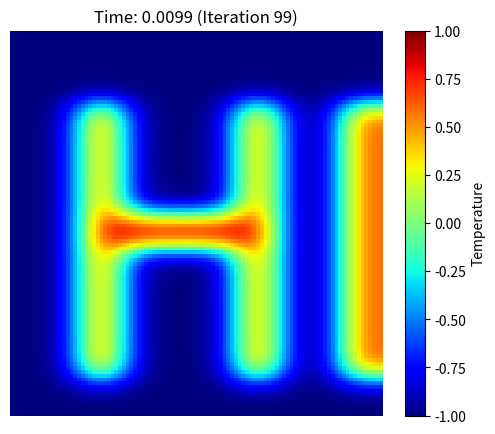

This figure's Python source:
import numpy as np
import matplotlib.pyplot as plt
from tqdm import tqdm
from matplotlib.textpath import TextPath
import matplotlib.transforms as transforms
from matplotlib.animation import FuncAnimation

alpha = 0.1 # heat dif constant

letter = "HI"

def letter_m_ini(x, y, N, temp_inside, temp_outside):
    tp = TextPath((0, 0), letter, size=1)
    bbox = tp.get_extents()

    scale = 0.8 / max(bbox.width, bbox.height)
    trans = transforms.Affine2D().scale(scale).translate(0.1, 0.1)
    path = tp.transformed(trans)

    xv, yv = np.meshgrid(x, y, indexing='xy')
    pts = np.vstack([xv.ravel(), yv.ravel()]).T

    inside = path.contains_points(pts).reshape((N, N))

    eps = 5 * 0.01 / (2 * np.sqrt(2) * np.arctanh(0.9))
    phi = np.where(inside, temp_inside, temp_outside)
    return np.tanh(phi / (np.sqrt(2.0) * eps))

def tri_disc(N, a):
    """
    Creates the 1D implicit operator matrix (I - a*D_xx) with Neumann boundary conditions.
    """
    M = (np.diag(-a * np.ones(N-1), k=-1) +
         np.diag((1+2*a) * np.ones(N), k=0) +
         np.diag(-a * np.ones(N-1), k=1))
    
    M[0, 0] = 1+a
    M[0, 1] = -a
    M[-1, -1] = 1+a
    M[-1, -2] = -a
    
    return M

print("Running the thing")

# grid
N = 100
dt = 1e-4
x = np.linspace(0, 1, N)
y = np.linspace(0, 1, N)

h = 1/N
k = alpha * dt/(2*h**2)

# --- Set your custom temperatures here ---
T_font = 1.0        # Set letter temperature
T_surrounding = -1.0  # Set surrounding temperature

u0 = np.array(letter_m_ini(x, y, N, T_font, T_surrounding), dtype=np.float32)

A = np.array(tri_disc(N, k), dtype=np.float32)
C = np.array(tri_disc(N, k), dtype=np.float32) 
print("2. Generated discretization matrices")

A_inv = np.linalg.inv(A)
C_inv = np.linalg.inv(C)

u_pred = [np.copy(u0)]
u = np.copy(u0)
u_star = np.zeros((N,N), dtype=np.float32)
max_iter = 100

print("3. Started iteration session")
for it in range(max_iter-1):
    
    u_padded = np.pad(u, 1, mode='edge')
    
    S_north = u_padded[0:-2, 1:-1]
    S_south = u_padded[2:, 1:-1]
    S_west  = u_padded[1:-1, 0:-2]
    S_east  = u_padded[1:-1, 2:]
    S_center = (1 - 4*k) * u
    
    S = k * (S_north + S_south + S_west + S_east) + S_center

    u_star[1:-1] = np.dot(S[1:-1], A_inv.T)
    
    u_star[0,0] = k*(u[1,0]-2*u[0,0]+u[0,1])+u[0,0]
    u_star[0,-1] = k*(u[1,-1]-2*u[0,-1]+u[0,-2])+u[0,-1]
    u_star[-1,0] = k*(u[-2,0]-2*u[-1,0]+u[-1,1])+u[-1,0]
    u_star[-1,-1] = k*(u[-2,-1]-2*u[-1,-1]+u[-1,-2])+u[-1,-1]
    u_star[0,1:-1] = k*(-3*u[0,1:-1]+u[1,1:-1]+u[0,:-2]+u[0,2:])+u[0,1:-1]
    u_star[-1,1:-1] = k*(-3*u[-1,1:-1]+u[-2,1:-1]+u[-1,:-2]+u[-1,2:])+u[-1,1:-1]

    u = np.dot(C_inv, u_star.T)
    
    u = u.T 

    u_pred.append(np.copy(u))

print("4. Simulation complete. Creating animation...")

fig, ax = plt.subplots(figsize=(6, 5))

im = ax.imshow(u_pred[0], interpolation='nearest', cmap='jet',
               extent=[x.min(), x.max(), y.min(), y.max()],
               origin='lower', aspect='auto')

im.set_clim(T_surrounding, T_font)

fig.colorbar(im, ax=ax, label='Temperature')
ax.axis('off')
title = ax.set_title(f'Time: 0.0000 (Iteration 0)')

def animate(i):
    im.set_array(u_pred[i])
    title.set_text(f'Time: {i*dt:.4f} (Iteration {i})')
    return im, title

anim = FuncAnimation(fig, animate, frames=max_iter, interval=50, blit=True)

# Save as a GIF. 
# You may need to install pillow: pip install pillow
try:
    anim.save('heat_diffusion.gif', writer='pillow', fps=20)
    print("5. Animation saved as heat_diffusion.gif")
except Exception as e:
    print(f"Error saving GIF. Do you have 'pillow' installed? (pip install pillow)")
    print(f"Error: {e}")

plt.close(fig)
